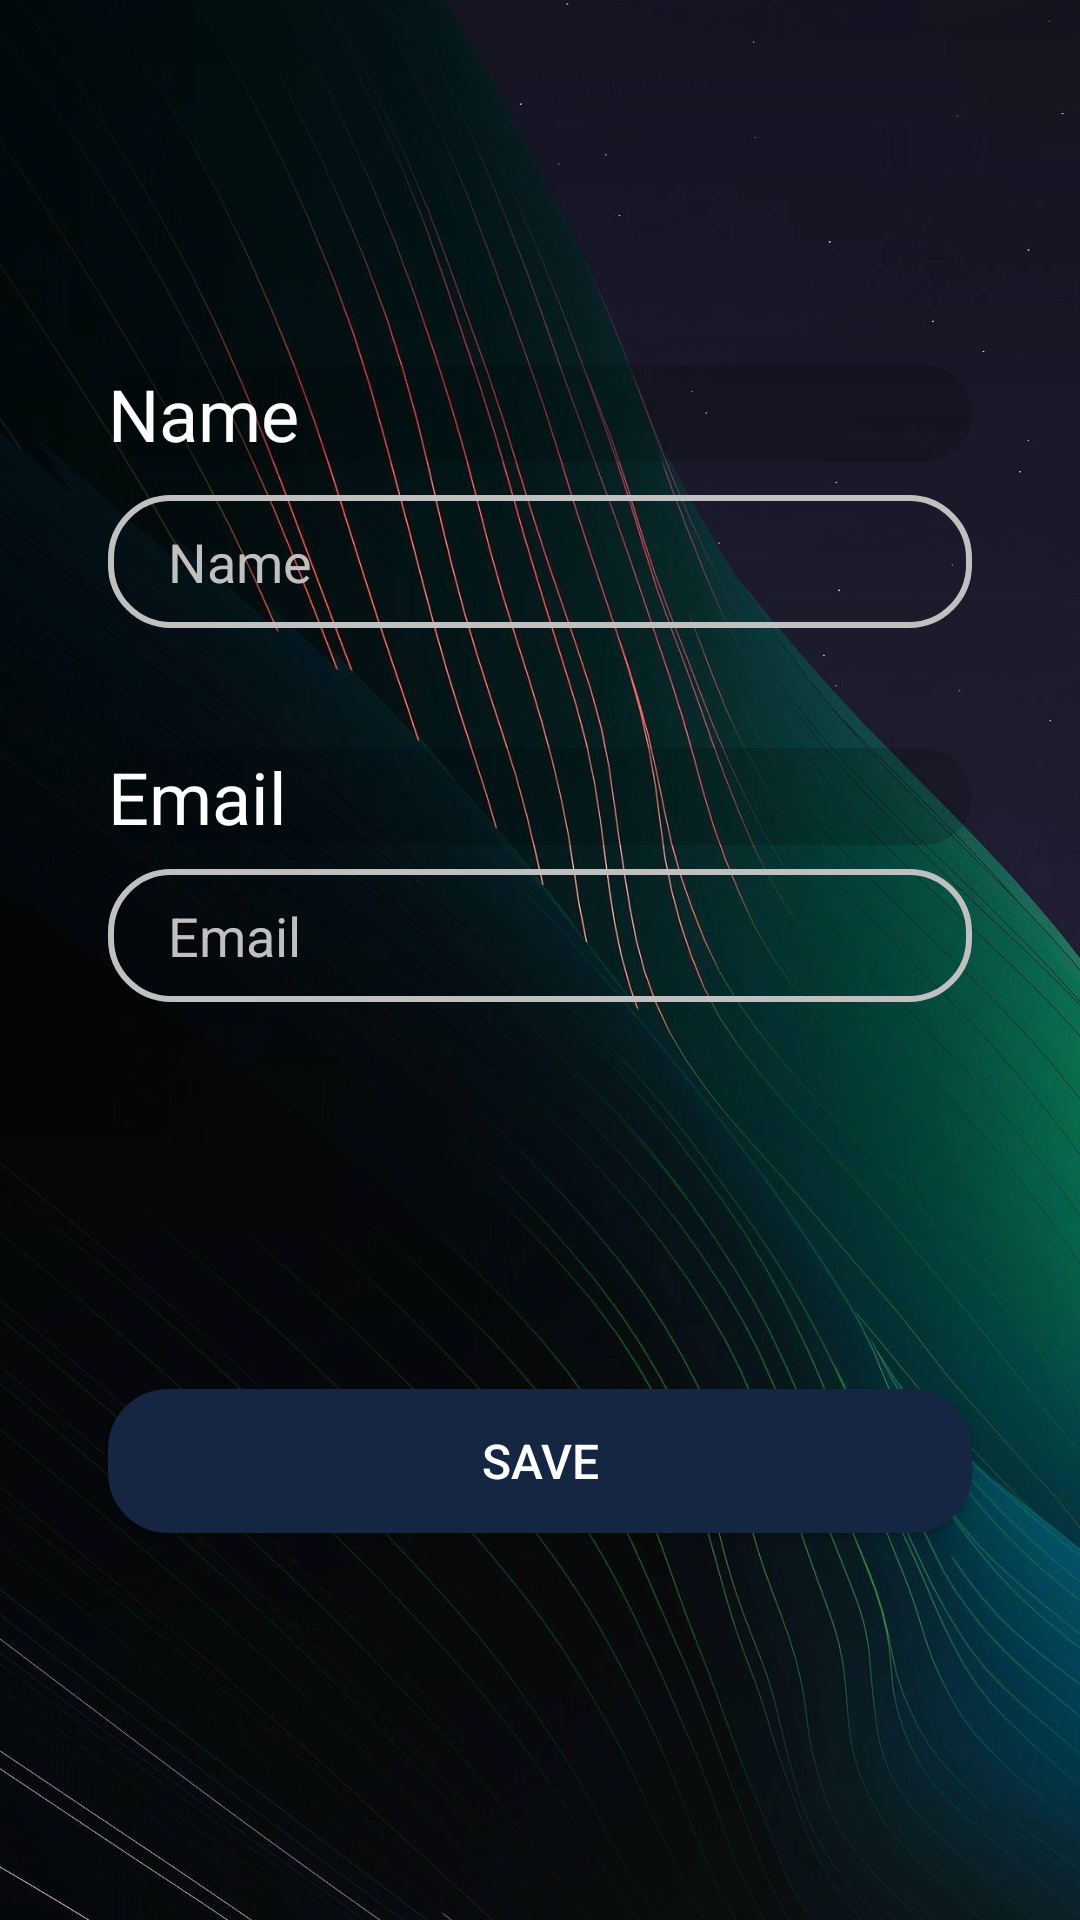

Here is an Android app screen rendered from its layout file. Give the layout XML and the strings, colors and styles it references.
<!-- AndroidManifest.xml: application theme Theme.SoundSenseV1 -->
<!-- res/layout/profile_fragment.xml -->
<?xml version="1.0" encoding="utf-8"?>
<androidx.constraintlayout.widget.ConstraintLayout xmlns:android="http://schemas.android.com/apk/res/android"
    android:layout_width="match_parent"
    android:layout_height="match_parent"
    xmlns:app="http://schemas.android.com/apk/res-auto"
    android:background="@mipmap/backgound1">

    <Button
        android:id="@+id/saveButton"
        android:layout_width="0dp"
        android:layout_height="wrap_content"
        android:background="@drawable/button_bg"
        android:text="SAVE"
        android:textSize="16sp"
        android:textColor="@color/white"
        app:layout_constraintWidth_percent=".8"
        app:layout_constraintVertical_bias=".5"
        app:layout_constraintBottom_toBottomOf="parent"
        app:layout_constraintEnd_toEndOf="parent"
        app:layout_constraintStart_toStartOf="parent"
        app:layout_constraintTop_toBottomOf="@id/editProfileEmail" />

    <TextView
        android:id="@+id/nameTextView"
        android:layout_width="0dp"
        android:layout_height="wrap_content"
        android:textColor="@color/white"
        android:background="@drawable/vie_bg3"
        android:text="Name"
        android:textSize="24sp"
        app:layout_constraintWidth_percent=".8"
        app:layout_constraintVertical_bias=".2"
        app:layout_constraintHorizontal_bias=".5"
        app:layout_constraintBottom_toBottomOf="parent"
        app:layout_constraintEnd_toEndOf="parent"
        app:layout_constraintStart_toStartOf="parent"
        app:layout_constraintTop_toTopOf="parent"  />

    <TextView
        android:id="@+id/emailTextView"
        android:layout_width="0dp"
        android:layout_height="wrap_content"
        android:textColor="@color/white"
        android:background="@drawable/vie_bg3"
        android:text="Email"
        android:textSize="24sp"
        app:layout_constraintWidth_percent=".8"
        app:layout_constraintVertical_bias=".1"
        app:layout_constraintHorizontal_bias=".5"
        app:layout_constraintBottom_toBottomOf="parent"
        app:layout_constraintEnd_toEndOf="parent"
        app:layout_constraintStart_toStartOf="parent"
        app:layout_constraintTop_toBottomOf="@id/editProfileName"/>

    <EditText
        android:id="@+id/editProfileName"
        android:layout_width="0dp"
        android:layout_height="wrap_content"
        android:textColor="@color/white"
        android:textColorHint="@color/silver"
        android:background="@drawable/edit_text_bg"
        app:layout_constraintWidth_percent=".8"
        app:layout_constraintVertical_bias=".025"
        app:layout_constraintHorizontal_bias=".5"
        android:hint="Name"
        android:inputType="textPersonName"
        android:paddingLeft="20dp"
        android:paddingTop="10dp"
        android:paddingBottom="10dp"
        app:layout_constraintBottom_toBottomOf="parent"
        app:layout_constraintEnd_toEndOf="parent"
        app:layout_constraintStart_toStartOf="parent"
        app:layout_constraintTop_toBottomOf="@id/nameTextView" />


    <EditText
        android:id="@+id/editProfileEmail"
        android:layout_width="0dp"
        android:layout_height="wrap_content"
        android:background="@drawable/edit_text_bg"
        android:textColor="@color/white"
        android:textColorHint="@color/silver"
        android:hint="Email"
        android:inputType="textPersonName"
        app:layout_constraintWidth_percent=".8"
        app:layout_constraintVertical_bias=".025"
        app:layout_constraintHorizontal_bias=".5"
        android:paddingLeft="20dp"
        android:paddingTop="10dp"
        android:paddingBottom="10dp"
        app:layout_constraintBottom_toBottomOf="parent"
        app:layout_constraintEnd_toEndOf="parent"
        app:layout_constraintStart_toStartOf="parent"
        app:layout_constraintTop_toBottomOf="@id/emailTextView" />

</androidx.constraintlayout.widget.ConstraintLayout>
<!-- resources referenced by this layout -->
<resources>
  <color name="silver">#C0C0C0</color>
  <color name="white">#FFFFFFFF</color>
  <!-- drawable button_bg (drawable) -->
  <?xml version="1.0" encoding="utf-8"?>
  <shape xmlns:android="http://schemas.android.com/apk/res/android">
  
      <corners android:radius="20dp"/>
  
      <solid android:color="@color/blue_background1"/>
  
  </shape>
  <!-- drawable edit_text_bg (drawable) -->
  <?xml version="1.0" encoding="utf-8"?>
  <shape xmlns:android="http://schemas.android.com/apk/res/android">
  
      <corners android:radius="20dp"/>
  
      <stroke android:width="2dp"
          android:color="@color/silver"/>
  
  </shape>
  <!-- drawable vie_bg3 (drawable-v24) -->
  <?xml version="1.0" encoding="utf-8"?>
  <shape xmlns:android="http://schemas.android.com/apk/res/android"
      android:shape="rectangle">
  
      <solid android:color="@color/transparent_black"/>
  
      <corners android:topLeftRadius="20dp"
          android:topRightRadius="20dp"
          android:bottomLeftRadius="20dp"
          android:bottomRightRadius="20dp"/>
  
  </shape>
  <!-- mipmap backgound1: jpg bitmap (mipmap-xhdpi, 259050 bytes) -->
  <style name="Theme.SoundSenseV1" parent="Theme.MaterialComponents.DayNight.NoActionBar">
          
          <item name="colorPrimary">@color/blue_background1</item>
          <item name="colorPrimaryVariant">@color/blue_background1</item>
          <item name="colorOnPrimary">@color/white</item>
          
          <item name="colorSecondary">@color/light_blue_background2</item>
          <item name="colorSecondaryVariant">@color/light_blue_background2</item>
          <item name="colorOnSecondary">@color/black</item>
          
          <item name="android:statusBarColor" tools:targetApi="l">?attr/colorPrimaryVariant</item>
          
      </style>
  <color name="blue_background1">#152643</color>
  <color name="transparent_black">#2C000000</color>
  <color name="light_blue_background2">#56BBDF</color>
  <color name="black">#FF000000</color>
</resources>
